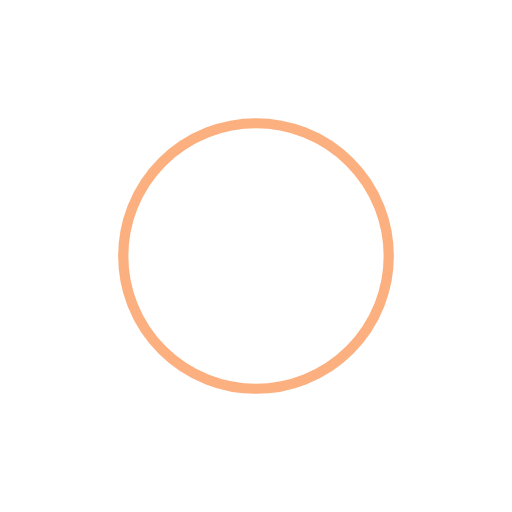
t = 0.00 s
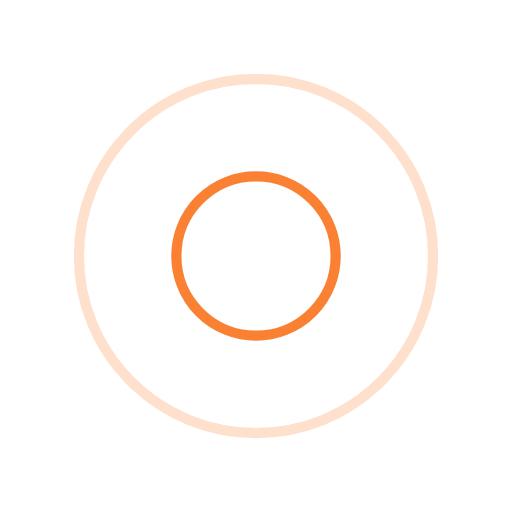
t = 0.25 s
t = 0.50 s: frame unchanged from t = 0.00 s, image omitted
t = 0.75 s: frame unchanged from t = 0.25 s, image omitted

The animated SVG that drew these frames (rendered in a browser with its animation timeline set to each time). Animation: 4 SMIL elements (animate=4); one cycle of 1.00 s, repeats indefinitely.

<svg xmlns="http://www.w3.org/2000/svg" viewBox="0 0 100 100" preserveAspectRatio="xMidYMid" width="200" height="200" style="shape-rendering: auto; display: block; background: rgba(255, 255, 255, 0);" xmlns:xlink="http://www.w3.org/1999/xlink"><g><circle stroke-width="2" stroke="#f96302" fill="none" r="0" cy="50" cx="50">
  <animate begin="0s" calcMode="spline" keySplines="0 0.2 0.8 1" keyTimes="0;1" values="0;40" dur="1s" repeatCount="indefinite" attributeName="r"></animate>
  <animate begin="0s" calcMode="spline" keySplines="0.2 0 0.8 1" keyTimes="0;1" values="1;0" dur="1s" repeatCount="indefinite" attributeName="opacity"></animate>
</circle><circle stroke-width="2" stroke="#f96302" fill="none" r="0" cy="50" cx="50">
  <animate begin="-0.5s" calcMode="spline" keySplines="0 0.2 0.8 1" keyTimes="0;1" values="0;40" dur="1s" repeatCount="indefinite" attributeName="r"></animate>
  <animate begin="-0.5s" calcMode="spline" keySplines="0.2 0 0.8 1" keyTimes="0;1" values="1;0" dur="1s" repeatCount="indefinite" attributeName="opacity"></animate>
</circle><g></g></g><!-- [ldio] generated by https://loading.io --></svg>
